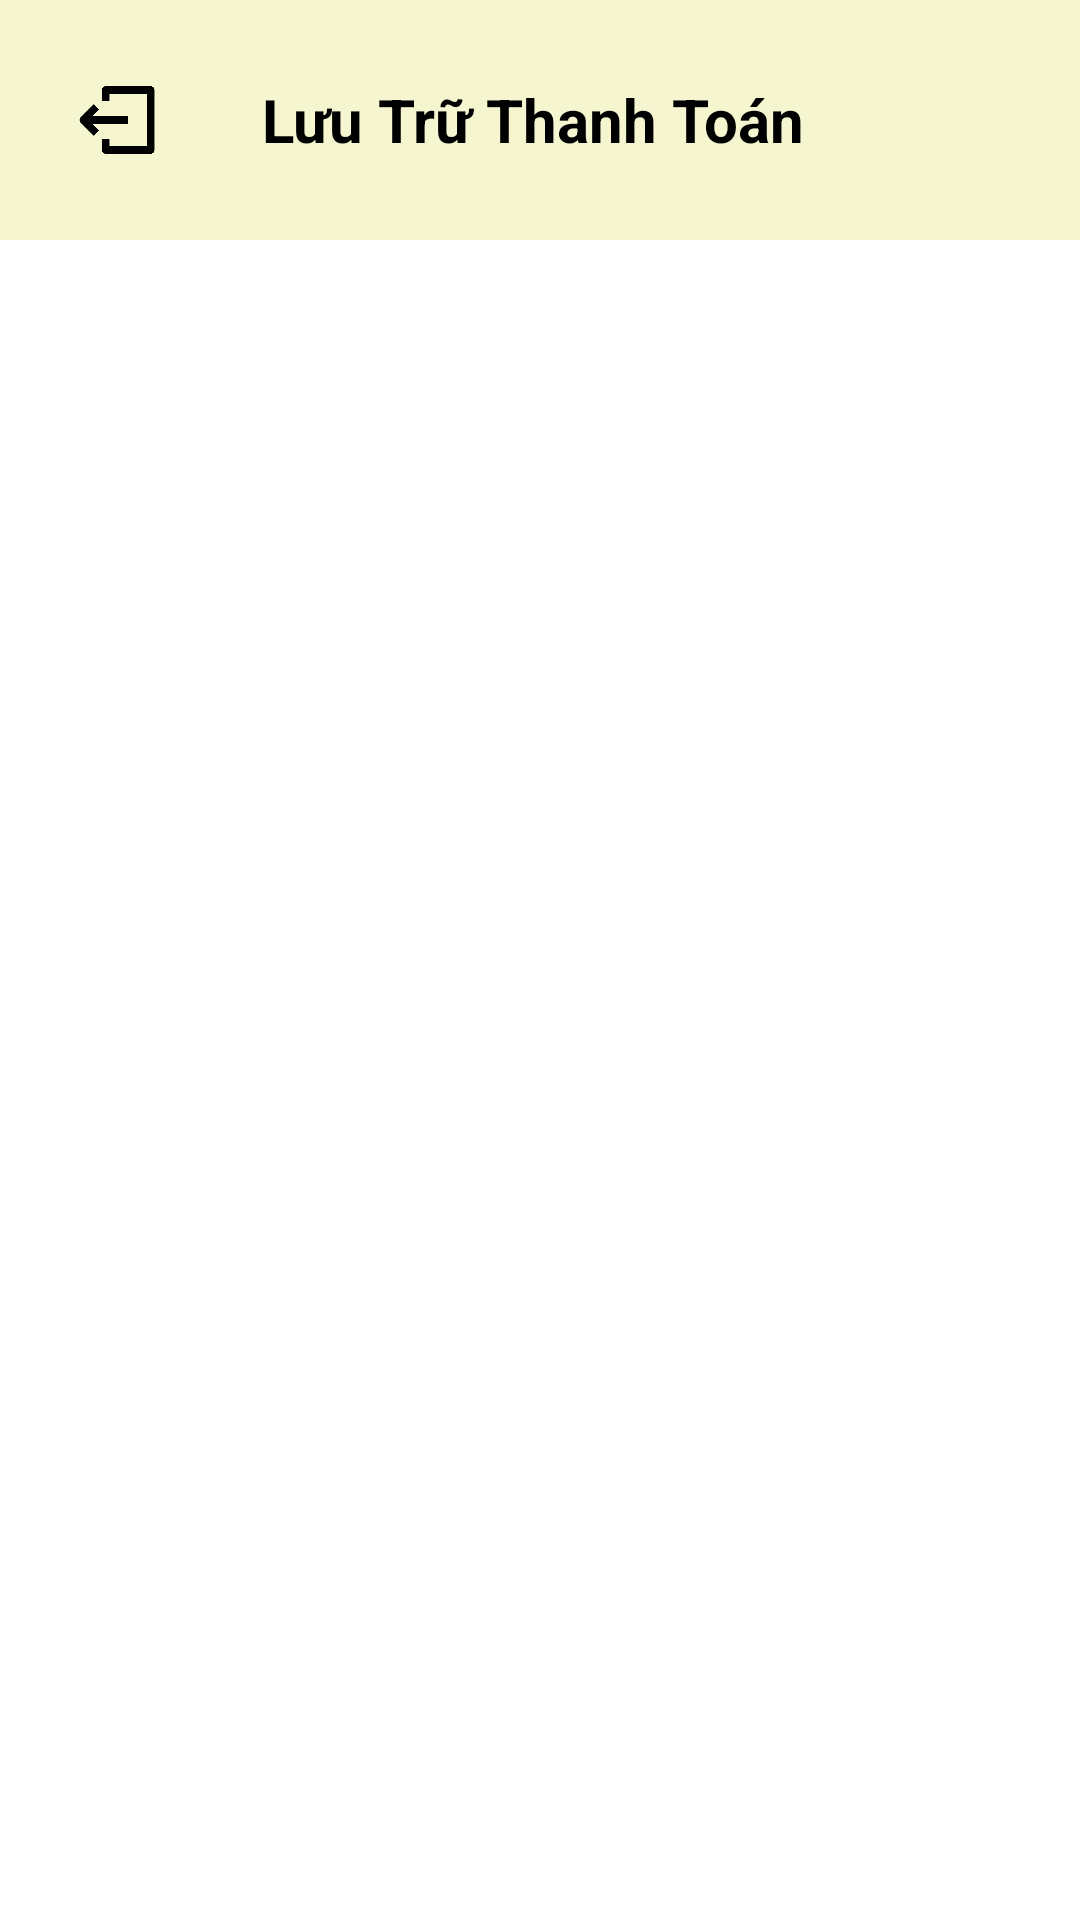

Layout XML and referenced resources for this Android screen:
<!-- AndroidManifest.xml: application theme Theme.Nhom11_chieu2 -->
<!-- res/layout/activity_luu_tru_thanh_toan.xml -->
<?xml version="1.0" encoding="utf-8"?>
<LinearLayout xmlns:android="http://schemas.android.com/apk/res/android"
    android:layout_width="match_parent"
    android:layout_height="match_parent"
    android:background="#fff"
    android:orientation="vertical">

    <LinearLayout
        android:layout_width="match_parent"
        android:layout_height="wrap_content"
        android:background="#f5f6cf"
        android:orientation="horizontal"
        android:padding="10dp">

        <ImageButton
            android:id="@+id/imgBtnThoat"
            android:layout_width="30dp"
            android:layout_height="30dp"
            android:layout_gravity="center"
            android:layout_marginLeft="14dp"
            android:background="@drawable/imgexit"></ImageButton>

        <TextView
            android:layout_width="wrap_content"
            android:layout_height="60dp"
            android:layout_weight="1"
            android:gravity="center"
            android:text="Lưu Trữ Thanh Toán "
            android:textColor="#000"
            android:textSize="20sp"
            android:textStyle="bold"></TextView>

        <ImageButton
            android:id="@+id/imgBtnXoaLuuTru"
            android:layout_width="30dp"
            android:layout_height="30dp"
            android:layout_gravity="center"
            android:layout_marginRight="14dp"
            android:background="@drawable/imgdeleteluutru"></ImageButton>
    </LinearLayout>

    <androidx.recyclerview.widget.RecyclerView
        android:id="@+id/rvLuuTruThanhToan"
        android:layout_width="match_parent"
        android:layout_height="0dp"
        android:layout_weight="1"
        android:background="#fff"
        android:padding="10dp"></androidx.recyclerview.widget.RecyclerView>

</LinearLayout>
<!-- resources referenced by this layout -->
<resources>
  <!-- drawable imgexit: png bitmap (drawable, 4057 bytes) -->
  <style name="Theme.Nhom11_chieu2" parent="Base.Theme.Nhom11_chieu2" />
  <style name="Base.Theme.Nhom11_chieu2" parent="Theme.Material3.DayNight.NoActionBar">
          
          
      </style>
</resources>
